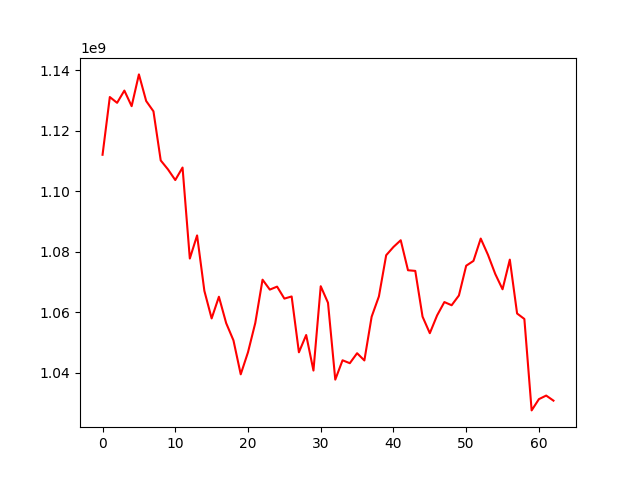

The file beside this chart, header and first rows:
, 0
0, 1112019771
1, 1131111970
2, 1129193071
3, 1133244528
4, 1128091275
5, 1138594007
6, 1129792651
7, 1126387266
8, 1110148277
9, 1107172047
10, 1103660196
11, 1107795497
12, 1077706451
13, 1085352644
14, 1067029982
15, 1057905104
16, 1065070261
17, 1056337086
18, 1050649954
19, 1039420604
20, 1046727554
21, 1056385863
22, 1070715419
23, 1067433820
24, 1068418869
25, 1064457897
26, 1065165990
27, 1046701668
28, 1052419314
29, 1040668521
30, 1068553603
31, 1063071122
32, 1037664080
33, 1044061782
34, 1043097503
35, 1046399591
36, 1044010082
37, 1058463479
38, 1065192435
39, 1078801400
40, 1081528298
41, 1083756419
42, 1073831773
43, 1073621184
44, 1058490660
45, 1053018795
46, 1058897390
47, 1063314255
48, 1062261381
49, 1065493092
50, 1075329846
51, 1076923731
52, 1084311031
53, 1078919521
54, 1072589490
55, 1067540155
56, 1077351612
57, 1059532256
58, 1057723944
59, 1027491488
... 3 more rows
